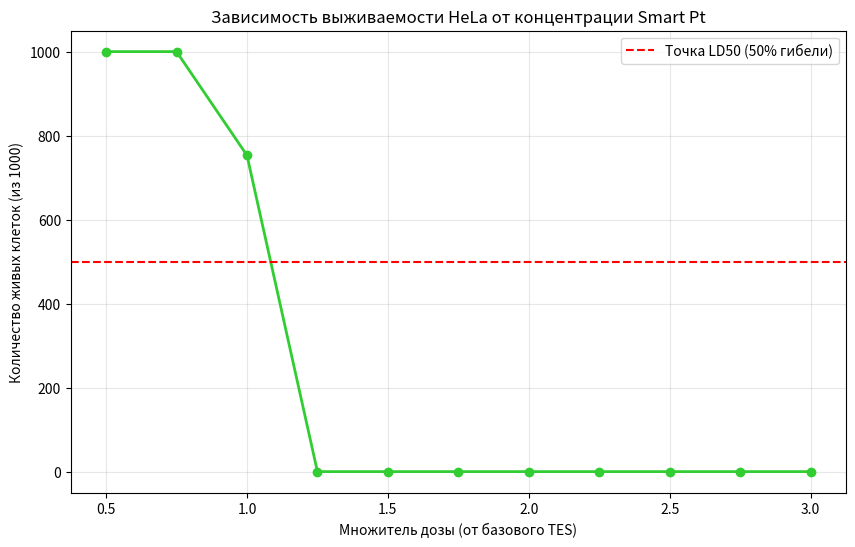

Write the Python code that produced this figure.
import numpy as np
import matplotlib.pyplot as plt

def get_survival_at_dose(dose_multiplier, base_tes=66.37):
    cells = 1000
    receptors = 100
    # Эффективность растет с дозой (упрощенная модель насыщения)
    eff = (base_tes * dose_multiplier) / 100
    if eff > 0.99: eff = 0.99 # Потолок эффективности
    
    surviving_rec = np.random.binomial(receptors, 1 - eff, cells)
    return np.sum(surviving_rec > 30) # Выжившие

# Проверяем разные дозы (от 0.5x до 3.0x от текущей)
doses = np.arange(0.5, 3.1, 0.25)
survival_stats = [get_survival_at_dose(d) for d in doses]

plt.figure(figsize=(10, 6))
plt.plot(doses, survival_stats, 'o-', color='#32CD32', lw=2)
plt.axhline(500, color='red', linestyle='--', label='Точка LD50 (50% гибели)')
plt.title("Зависимость выживаемости HeLa от концентрации Smart Pt")
plt.xlabel("Множитель дозы (от базового TES)")
plt.ylabel("Количество живых клеток (из 1000)")
plt.legend()
plt.grid(True, alpha=0.3)
plt.show()